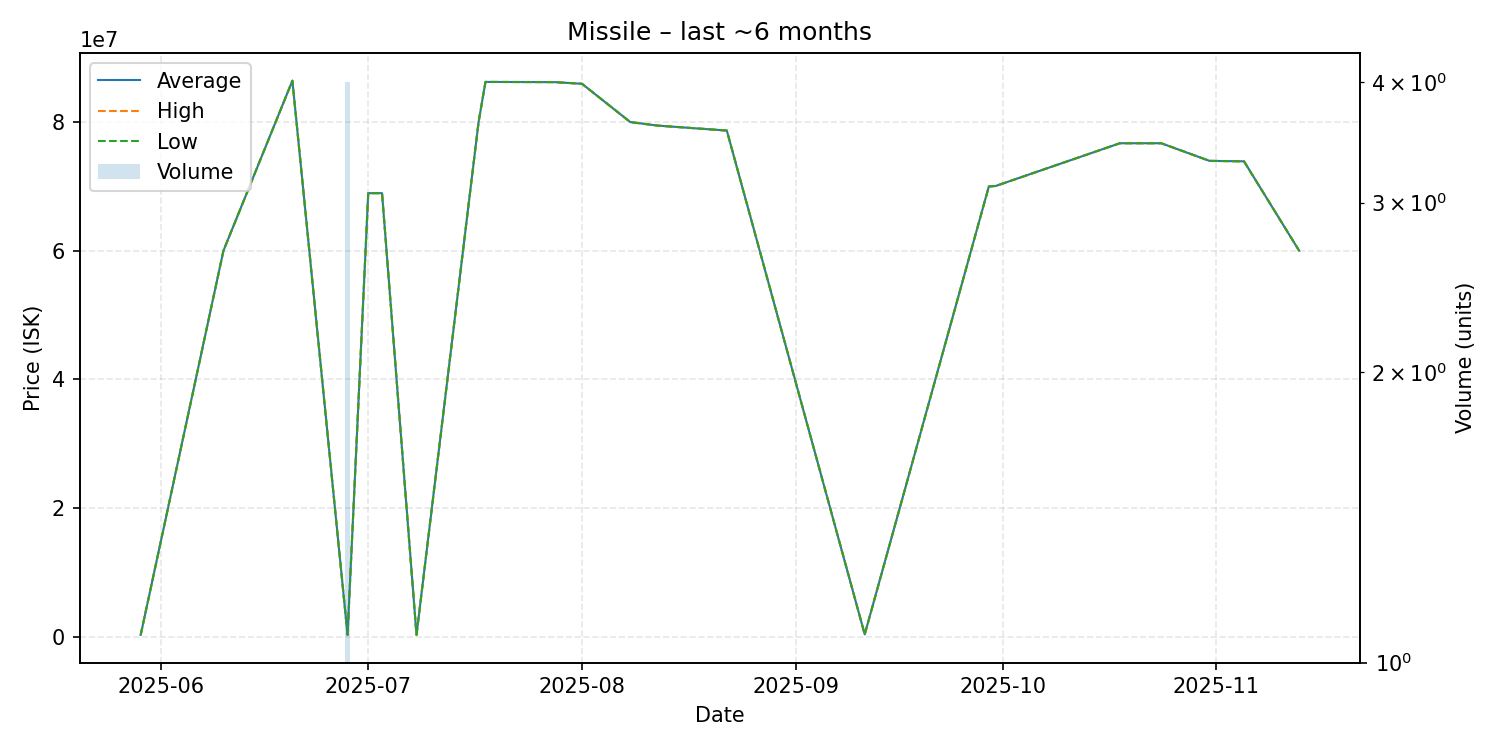

The file beside this chart, header and first rows:
date, average, highest, lowest, order_count, volume
2025-05-29, 288000, 288000, 288000, 1, 1
2025-06-10, 60000000, 60000000, 60000000, 1, 1
2025-06-20, 86430000, 86430000, 86430000, 1, 1
2025-06-28, 292900, 292900, 292900, 1, 4
2025-07-01, 68950000, 68950000, 68950000, 1, 1
2025-07-03, 68950000, 68950000, 68950000, 1, 1
2025-07-08, 292100, 292100, 292100, 1, 1
2025-07-17, 79990000, 79990000, 79990000, 1, 1
2025-07-18, 86240000, 86240000, 86240000, 1, 1
2025-07-28, 86210000, 86210000, 86210000, 1, 1
2025-08-01, 85950000, 85950000, 85950000, 1, 1
2025-08-08, 80000000, 80000000, 80000000, 1, 1
2025-08-12, 79450000, 79450000, 79450000, 1, 1
2025-08-22, 78680000, 78680000, 78680000, 1, 1
2025-09-11, 361200, 361200, 361200, 1, 1
2025-09-29, 69990000, 69990000, 69990000, 1, 1
2025-09-30, 70070000, 70070000, 70070000, 1, 1
2025-10-18, 76710000, 76710000, 76710000, 1, 1
2025-10-24, 76710000, 76710000, 76710000, 1, 1
2025-10-31, 73970000, 73970000, 73970000, 1, 1
2025-11-05, 73900000, 73900000, 73900000, 1, 1
2025-11-13, 60000000, 60000000, 60000000, 1, 1
